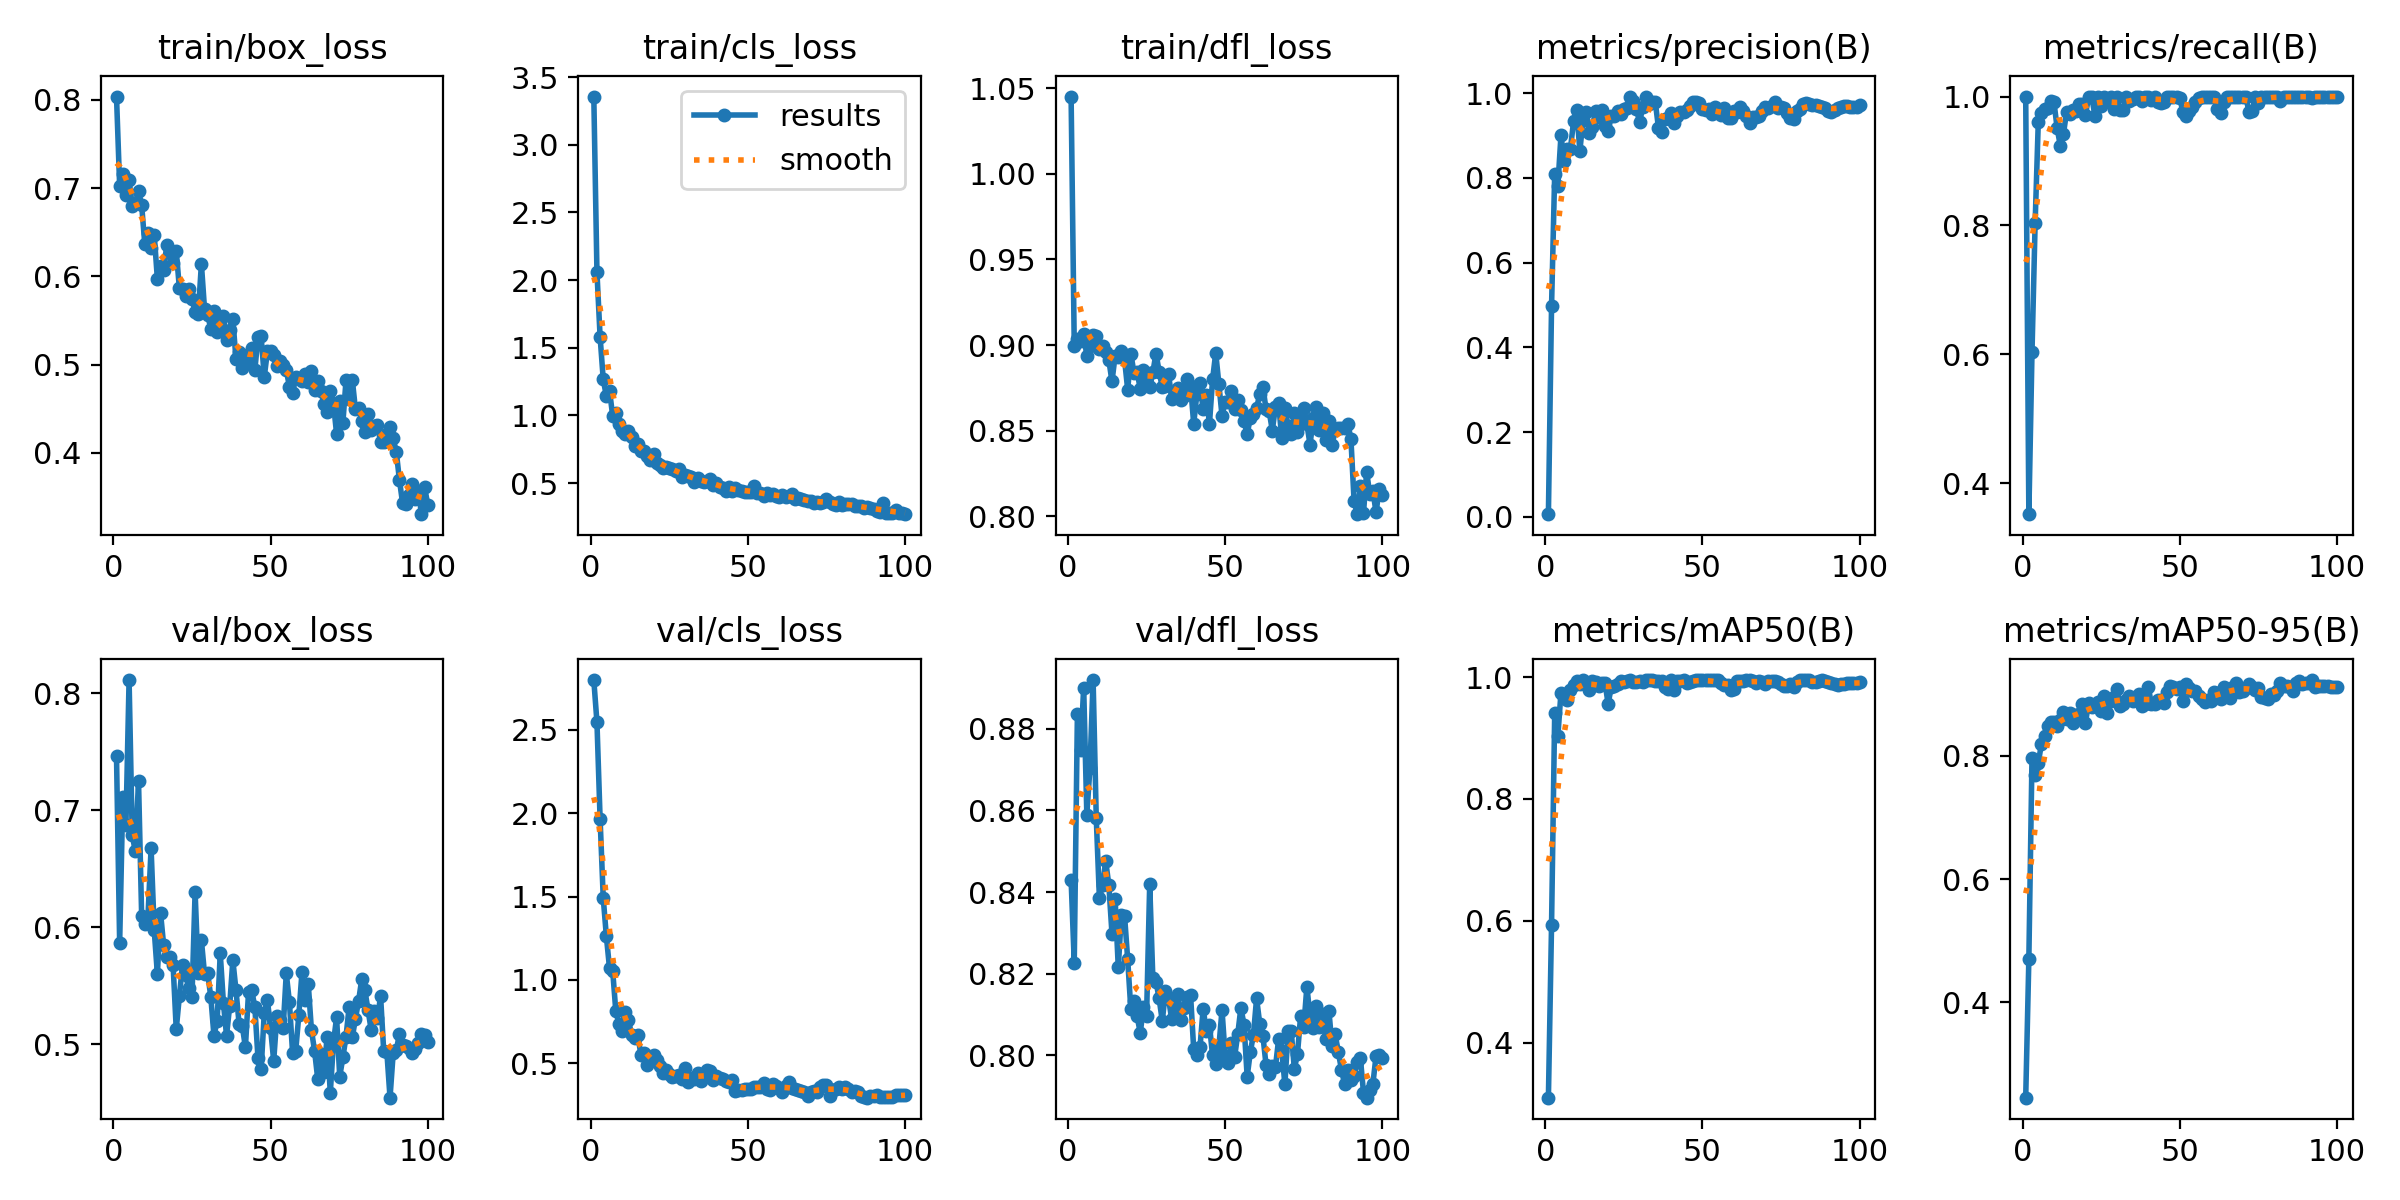

Source data for this figure (header and first rows):
epoch, time, train/box_loss, train/cls_loss, train/dfl_loss, metrics/precision(B), metrics/recall(B), metrics/mAP50(B), metrics/mAP50-95(B), val/box_loss, val/cls_loss, val/dfl_loss, lr/pg0, lr/pg1, lr/pg2
1, 9.197, 0.8039, 3.356, 1.045, 0.00644, 1, 0.3098, 0.2456, 0.7463, 2.796, 0.843, 0.0002125, 0.0002125, 0.0002125
2, 13.12, 0.7028, 2.058, 0.8997, 0.4972, 0.3517, 0.5935, 0.4702, 0.5868, 2.544, 0.8227, 0.0004332, 0.0004332, 0.0004332
3, 16.53, 0.7166, 1.581, 0.9038, 0.81, 0.6031, 0.9408, 0.7965, 0.7114, 1.965, 0.8835, 0.0006494, 0.0006494, 0.0006494
4, 19.76, 0.6919, 1.266, 0.9024, 0.7802, 0.8041, 0.9028, 0.7693, 0.6876, 1.491, 0.8747, 0.0008611, 0.0008611, 0.0008611
5, 22.91, 0.7094, 1.142, 0.9064, 0.9007, 0.9605, 0.9745, 0.7881, 0.8114, 1.261, 0.8901, 0.001068, 0.001068, 0.001068
6, 25.98, 0.6795, 1.183, 0.8936, 0.8391, 0.9748, 0.9669, 0.8194, 0.6787, 1.07, 0.859, 0.001188, 0.001188, 0.001188
7, 28.91, 0.6829, 0.9971, 0.8993, 0.8681, 0.9803, 0.9624, 0.8321, 0.6649, 1.057, 0.8705, 0.001176, 0.001176, 0.001176
8, 31.98, 0.697, 1.015, 0.9057, 0.8677, 0.9826, 0.979, 0.8479, 0.7252, 0.8126, 0.8919, 0.001163, 0.001163, 0.001163
9, 34.73, 0.6807, 0.9373, 0.9053, 0.9335, 0.9929, 0.9875, 0.8544, 0.6098, 0.7372, 0.8581, 0.001151, 0.001151, 0.001151
10, 37.54, 0.6364, 0.8845, 0.8978, 0.9608, 0.991, 0.9935, 0.8543, 0.6028, 0.6918, 0.8385, 0.001139, 0.001139, 0.001139
11, 40.3, 0.6487, 0.8657, 0.8994, 0.8628, 0.951, 0.989, 0.849, 0.6087, 0.8063, 0.8417, 0.001126, 0.001126, 0.001126
12, 42.87, 0.6317, 0.8849, 0.8961, 0.937, 0.9238, 0.995, 0.8575, 0.6676, 0.7628, 0.8476, 0.001114, 0.001114, 0.001114
13, 45.46, 0.6473, 0.8373, 0.8913, 0.9545, 0.942, 0.9907, 0.8713, 0.5973, 0.6732, 0.8418, 0.001102, 0.001102, 0.001102
14, 48.11, 0.597, 0.7746, 0.8787, 0.907, 0.976, 0.979, 0.8602, 0.5601, 0.6541, 0.8298, 0.001089, 0.001089, 0.001089
15, 50.7, 0.6122, 0.7912, 0.8938, 0.9196, 0.9722, 0.9933, 0.8693, 0.6126, 0.6714, 0.8384, 0.001077, 0.001077, 0.001077
16, 53.48, 0.6072, 0.7349, 0.893, 0.9589, 0.9791, 0.9926, 0.8527, 0.5847, 0.5482, 0.8216, 0.001064, 0.001064, 0.001064
17, 56.05, 0.6359, 0.738, 0.8964, 0.9433, 0.9783, 0.9859, 0.8662, 0.5745, 0.5639, 0.8345, 0.001052, 0.001052, 0.001052
18, 58.66, 0.6268, 0.6983, 0.8916, 0.9601, 0.9884, 0.9904, 0.868, 0.5744, 0.4923, 0.8342, 0.00104, 0.00104, 0.00104
19, 61.17, 0.6154, 0.6736, 0.8739, 0.9235, 0.988, 0.9901, 0.8832, 0.5677, 0.5124, 0.8235, 0.001027, 0.001027, 0.001027
20, 63.76, 0.6289, 0.7113, 0.895, 0.911, 0.9706, 0.9559, 0.8531, 0.5129, 0.5526, 0.8113, 0.001015, 0.001015, 0.001015
21, 66.33, 0.5866, 0.6486, 0.8838, 0.9461, 1, 0.984, 0.8855, 0.5412, 0.5232, 0.8132, 0.001002, 0.001002, 0.001002
22, 69.19, 0.5861, 0.6352, 0.8843, 0.9465, 1, 0.9854, 0.8788, 0.5678, 0.4852, 0.8096, 0.0009901, 0.0009901, 0.0009901
23, 71.57, 0.578, 0.6122, 0.8744, 0.9572, 0.9699, 0.9891, 0.8804, 0.5589, 0.4446, 0.8055, 0.0009778, 0.0009778, 0.0009778
24, 74.01, 0.5859, 0.6179, 0.8857, 0.9513, 1, 0.9935, 0.8876, 0.5478, 0.4604, 0.8118, 0.0009654, 0.0009654, 0.0009654
25, 76.32, 0.5749, 0.6146, 0.8778, 0.9629, 0.985, 0.9922, 0.873, 0.5401, 0.4372, 0.8095, 0.000953, 0.000953, 0.000953
26, 78.67, 0.5594, 0.6058, 0.8755, 0.9643, 1, 0.994, 0.8972, 0.6303, 0.4215, 0.8419, 0.0009406, 0.0009406, 0.0009406
27, 81.04, 0.5569, 0.5882, 0.884, 0.9919, 0.9934, 0.995, 0.8687, 0.5609, 0.4254, 0.8189, 0.0009283, 0.0009283, 0.0009283
28, 83.41, 0.6142, 0.6027, 0.8951, 0.9812, 1, 0.9926, 0.8888, 0.589, 0.4302, 0.818, 0.0009159, 0.0009159, 0.0009159
29, 85.79, 0.5628, 0.5474, 0.8846, 0.9631, 0.9808, 0.9921, 0.8952, 0.5602, 0.4084, 0.814, 0.0009035, 0.0009035, 0.0009035
30, 88.12, 0.556, 0.5594, 0.8752, 0.931, 1, 0.9935, 0.9078, 0.5607, 0.4716, 0.8084, 0.0008911, 0.0008911, 0.0008911
31, 90.48, 0.5406, 0.5545, 0.8761, 0.9667, 0.9788, 0.9913, 0.8809, 0.5404, 0.3906, 0.8157, 0.0008787, 0.0008787, 0.0008787
32, 92.91, 0.5613, 0.5426, 0.8831, 0.9909, 0.9792, 0.995, 0.8837, 0.5073, 0.4105, 0.8139, 0.0008664, 0.0008664, 0.0008664
33, 95.23, 0.5374, 0.5103, 0.8685, 0.9743, 1, 0.995, 0.8901, 0.5201, 0.4081, 0.8088, 0.000854, 0.000854, 0.000854
34, 97.58, 0.543, 0.5386, 0.8719, 0.9787, 0.9929, 0.995, 0.8966, 0.5777, 0.4404, 0.8114, 0.0008416, 0.0008416, 0.0008416
35, 99.91, 0.5549, 0.5178, 0.8748, 0.9786, 0.9957, 0.9936, 0.889, 0.5355, 0.3955, 0.8151, 0.0008293, 0.0008293, 0.0008293
36, 102.3, 0.5278, 0.5091, 0.8678, 0.9186, 1, 0.9936, 0.8945, 0.5073, 0.4334, 0.8087, 0.0008169, 0.0008169, 0.0008169
37, 104.6, 0.5389, 0.5139, 0.8701, 0.9075, 0.9988, 0.9936, 0.8999, 0.533, 0.4601, 0.8116, 0.0008045, 0.0008045, 0.0008045
38, 107, 0.5514, 0.5267, 0.8801, 0.9391, 0.9925, 0.9831, 0.881, 0.572, 0.4523, 0.8143, 0.0007921, 0.0007921, 0.0007921
39, 109.3, 0.5066, 0.4894, 0.876, 0.9412, 1, 0.9801, 0.8844, 0.5464, 0.4001, 0.8147, 0.0007797, 0.0007797, 0.0007797
40, 111.6, 0.5142, 0.4996, 0.854, 0.9526, 1, 0.9943, 0.9112, 0.5173, 0.425, 0.8015, 0.0007674, 0.0007674, 0.0007674
41, 113.9, 0.4956, 0.4745, 0.8714, 0.9286, 0.9946, 0.9789, 0.8833, 0.516, 0.4102, 0.8, 0.000755, 0.000755, 0.000755
42, 116.2, 0.5018, 0.4649, 0.8776, 0.946, 1, 0.9939, 0.8833, 0.4974, 0.4088, 0.802, 0.0007426, 0.0007426, 0.0007426
43, 118.5, 0.512, 0.4394, 0.8624, 0.9542, 0.9922, 0.9936, 0.8903, 0.5448, 0.3961, 0.8114, 0.0007302, 0.0007302, 0.0007302
44, 120.9, 0.519, 0.4677, 0.8708, 0.9553, 0.9893, 0.995, 0.8902, 0.5463, 0.392, 0.8061, 0.0007179, 0.0007179, 0.0007179
45, 123.2, 0.4938, 0.4444, 0.8539, 0.96, 0.9919, 0.9901, 0.886, 0.5318, 0.3981, 0.8075, 0.0007055, 0.0007055, 0.0007055
46, 125.6, 0.5309, 0.466, 0.8799, 0.9695, 1, 0.9926, 0.9039, 0.4883, 0.3364, 0.8, 0.0006931, 0.0006931, 0.0006931
47, 127.9, 0.5321, 0.4476, 0.8954, 0.9792, 1, 0.9936, 0.9124, 0.4788, 0.3435, 0.7978, 0.0006808, 0.0006808, 0.0006808
48, 130.2, 0.4862, 0.4443, 0.8773, 0.9796, 1, 0.995, 0.9111, 0.5267, 0.3422, 0.8021, 0.0006684, 0.0006684, 0.0006684
49, 132.6, 0.5151, 0.4362, 0.8588, 0.9766, 1, 0.9946, 0.9082, 0.5379, 0.3487, 0.8111, 0.000656, 0.000656, 0.000656
50, 134.9, 0.5152, 0.434, 0.8669, 0.963, 0.9972, 0.9946, 0.9113, 0.5138, 0.3453, 0.7999, 0.0006436, 0.0006436, 0.0006436
51, 137.2, 0.5113, 0.4364, 0.8669, 0.959, 0.9766, 0.9946, 0.888, 0.4858, 0.3473, 0.7981, 0.0006312, 0.0006312, 0.0006312
52, 139.6, 0.499, 0.4792, 0.8732, 0.9619, 0.9693, 0.995, 0.9159, 0.5239, 0.3612, 0.803, 0.0006189, 0.0006189, 0.0006189
53, 141.9, 0.5043, 0.4243, 0.8629, 0.9498, 0.9774, 0.9946, 0.9099, 0.5211, 0.3588, 0.7996, 0.0006065, 0.0006065, 0.0006065
54, 144.3, 0.499, 0.4255, 0.868, 0.9667, 0.9834, 0.9943, 0.9044, 0.5137, 0.361, 0.8052, 0.0005941, 0.0005941, 0.0005941
55, 146.6, 0.4943, 0.403, 0.8618, 0.9544, 0.9922, 0.995, 0.9048, 0.5606, 0.3828, 0.8116, 0.0005818, 0.0005818, 0.0005818
56, 148.9, 0.4749, 0.4241, 0.8555, 0.9484, 0.9976, 0.9897, 0.8966, 0.5361, 0.3448, 0.8076, 0.0005694, 0.0005694, 0.0005694
57, 151.2, 0.4683, 0.41, 0.8481, 0.9646, 1, 0.9869, 0.8926, 0.4929, 0.3428, 0.7948, 0.000557, 0.000557, 0.000557
58, 153.7, 0.4858, 0.419, 0.8574, 0.9411, 1, 0.9876, 0.8869, 0.4944, 0.3798, 0.8008, 0.0005446, 0.0005446, 0.0005446
59, 156, 0.484, 0.4059, 0.8597, 0.9412, 1, 0.9784, 0.8903, 0.5252, 0.3631, 0.8051, 0.0005322, 0.0005322, 0.0005322
60, 158.4, 0.4819, 0.3995, 0.8631, 0.9573, 1, 0.9796, 0.8895, 0.5618, 0.3556, 0.814, 0.0005199, 0.0005199, 0.0005199
... 40 more rows
